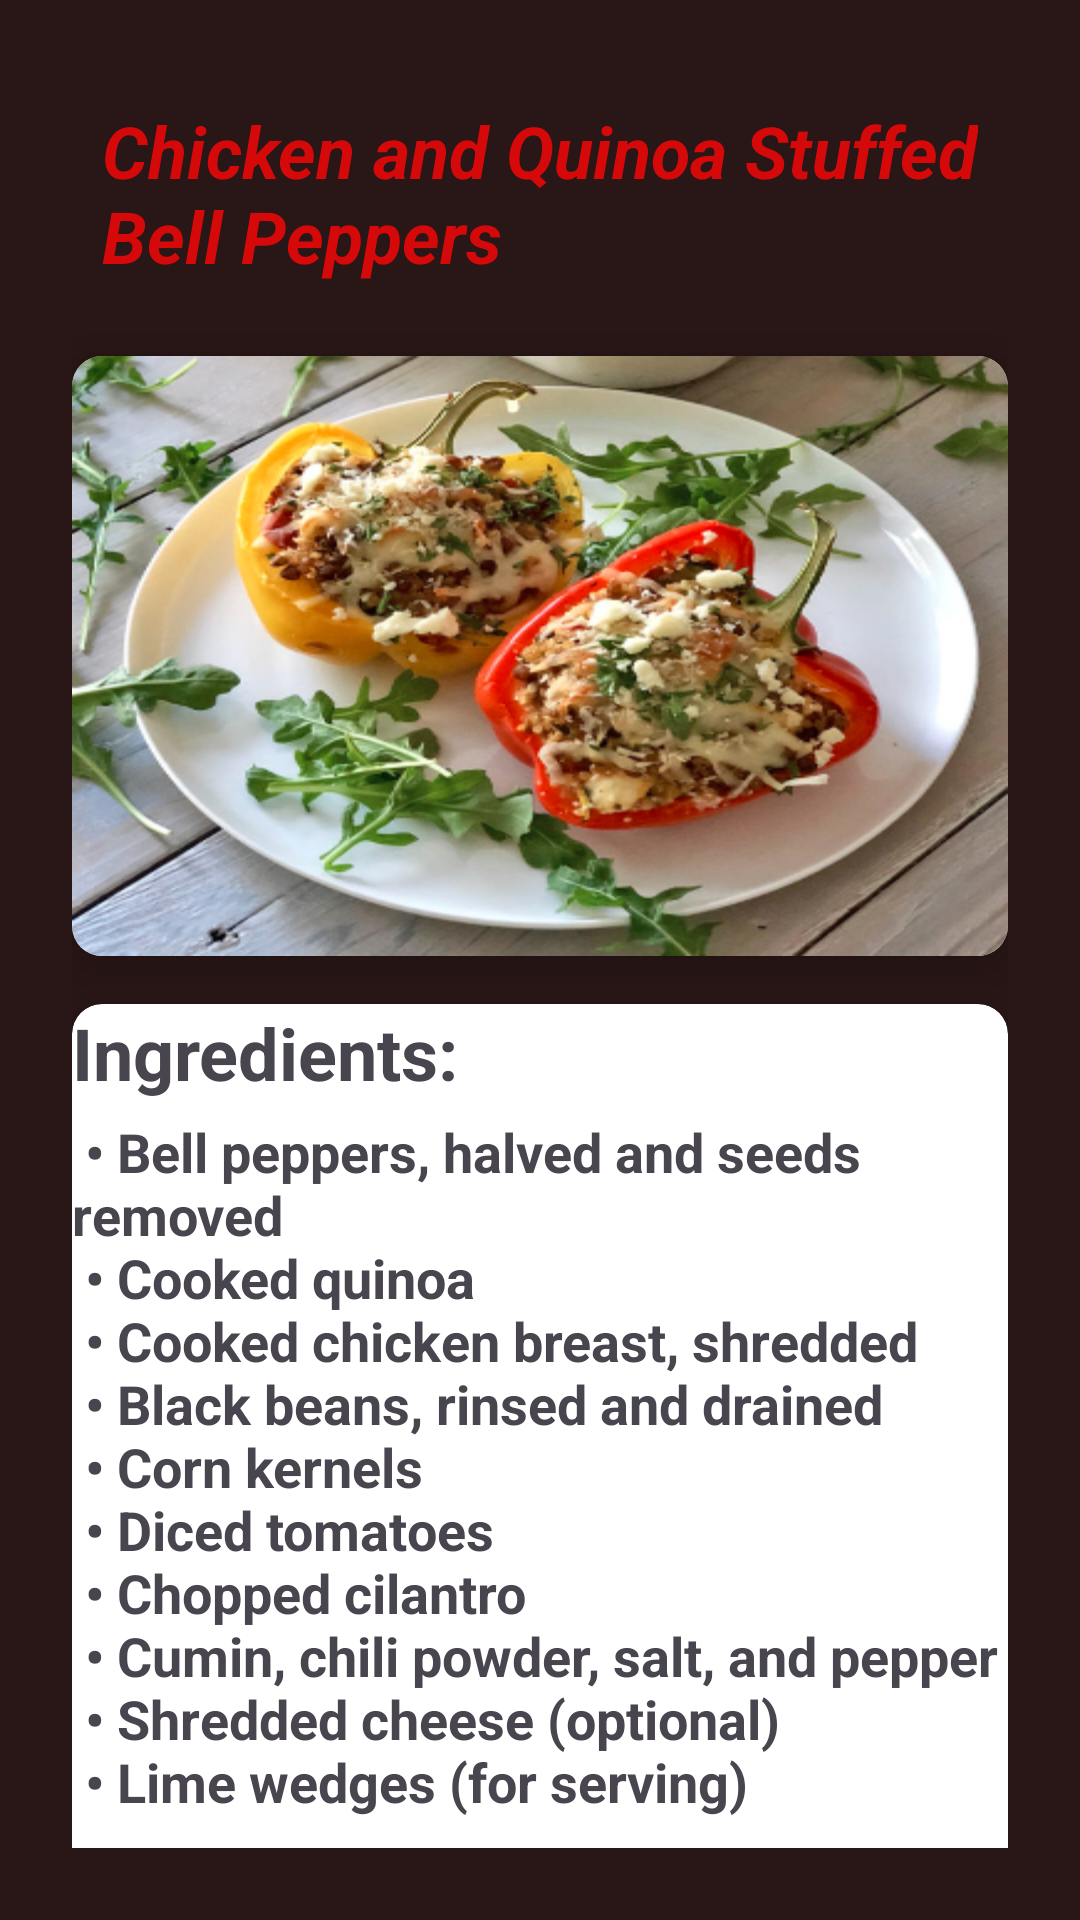

Produce the Android XML layout that renders to this screen, including the resource entries it uses.
<!-- AndroidManifest.xml: application theme Theme.FOODACEDEMY -->
<!-- res/layout/chicken2.xml -->
<?xml version="1.0" encoding="utf-8"?>
<androidx.core.widget.NestedScrollView xmlns:android="http://schemas.android.com/apk/res/android"
    android:layout_width="match_parent"
    android:layout_height="match_parent"
    xmlns:app="http://schemas.android.com/apk/res-auto"
    android:background="#291616"
    android:orientation="vertical"
    android:padding="24dp">

    <LinearLayout
        android:layout_width="wrap_content"
        android:layout_height="wrap_content"
        android:orientation="vertical"
        >
        <LinearLayout
            android:layout_width="wrap_content"
            android:layout_height="wrap_content"
            android:orientation="horizontal"
            android:padding="10dp">

            <TextView
                android:layout_width="wrap_content"
                android:layout_height="wrap_content"
                android:text="Chicken and Quinoa Stuffed Bell Peppers "
                android:textColor="#D50909"
                android:textSize="24dp"
                android:textStyle="bold|italic" />
        </LinearLayout>

        <androidx.cardview.widget.CardView
            android:layout_marginTop="14dp"
            android:layout_width="wrap_content"
            android:layout_height="match_parent"
            app:cardCornerRadius="10dp"
            app:cardElevation="10dp"
            >

            <ImageView
                android:layout_width="wrap_content"
                android:layout_height="200dp"
                android:scaleType="fitXY"
                android:src="@drawable/chicken_and_quinoa_stuffed_bell_peppers">

            </ImageView>

        </androidx.cardview.widget.CardView>

        <androidx.cardview.widget.CardView
            android:layout_width="match_parent"
            android:layout_height="match_parent"
            app:cardCornerRadius="10dp"
            app:cardElevation="10dp"
            android:layout_marginTop="16dp"
            >
            <TextView
                android:layout_width="wrap_content"
                android:layout_height="wrap_content"
                android:text="Ingredients:"
                android:textSize="24dp"
                android:textStyle="bold" />

            <TextView
                android:layout_width="wrap_content"
                android:layout_height="wrap_content"
                android:layout_marginTop="16dp"
                android:text="@string/c2_in"
                android:textAlignment="textStart"
                android:textSize="18dp"
                android:textStyle="bold" />



        </androidx.cardview.widget.CardView>

        <androidx.cardview.widget.CardView
            android:layout_width="match_parent"
            android:layout_height="match_parent"
            app:cardCornerRadius="10dp"
            app:cardElevation="10dp"
            android:layout_marginTop="16dp"
            >

            <TextView
                android:layout_width="wrap_content"
                android:layout_height="wrap_content"
                android:text="Steps:"
                android:textSize="24dp"
                android:textStyle="bold" />

            <TextView
                android:layout_width="match_parent"
                android:layout_height="match_parent"
                android:layout_marginTop="16dp"
                android:text="@string/c2_stp"
                android:textAlignment="textStart"
                android:textSize="18dp"
                android:textStyle="bold" />


        </androidx.cardview.widget.CardView>
    </LinearLayout>


</androidx.core.widget.NestedScrollView>
<!-- resources referenced by this layout -->
<resources>
  <!-- drawable chicken_and_quinoa_stuffed_bell_peppers: png bitmap (drawable, 335520 bytes) -->
  <string name="c2_in"> \n
          •	Bell peppers, halved and seeds removed\n
          •	Cooked quinoa\n
          •	Cooked chicken breast, shredded\n
          •	Black beans, rinsed and drained\n
          •	Corn kernels\n
          •	Diced tomatoes\n
          •	Chopped cilantro\n
          •	Cumin, chili powder, salt, and pepper\n
          •	Shredded cheese (optional)\n
          •	Lime wedges (for serving)\n
      </string>
  <string name="c2_stp"> \n
          1.	Preheat the oven to 375°F (190°C).\n
          2.	In a large bowl, mix the cooked quinoa, shredded chicken, black beans, corn, diced tomatoes, cilantro, and spices.\n
          3.	Stuff each bell pepper half with the quinoa and chicken mixture.\n
          4.	Place the stuffed bell peppers in a baking dish and cover with foil.\n
          5.	Bake for 30-35 minutes until the peppers are tender.\n
          6.	If using, sprinkle shredded cheese on top and bake uncovered for an additional 5 minutes until the cheese is melted.\n
          7.	Serve with lime wedges.\n
  
      </string>
  <style name="Theme.FOODACEDEMY" parent="Base.Theme.FOODACEDEMY" />
  <style name="Base.Theme.FOODACEDEMY" parent="Theme.Material3.DayNight.NoActionBar">
          
          
      </style>
</resources>
